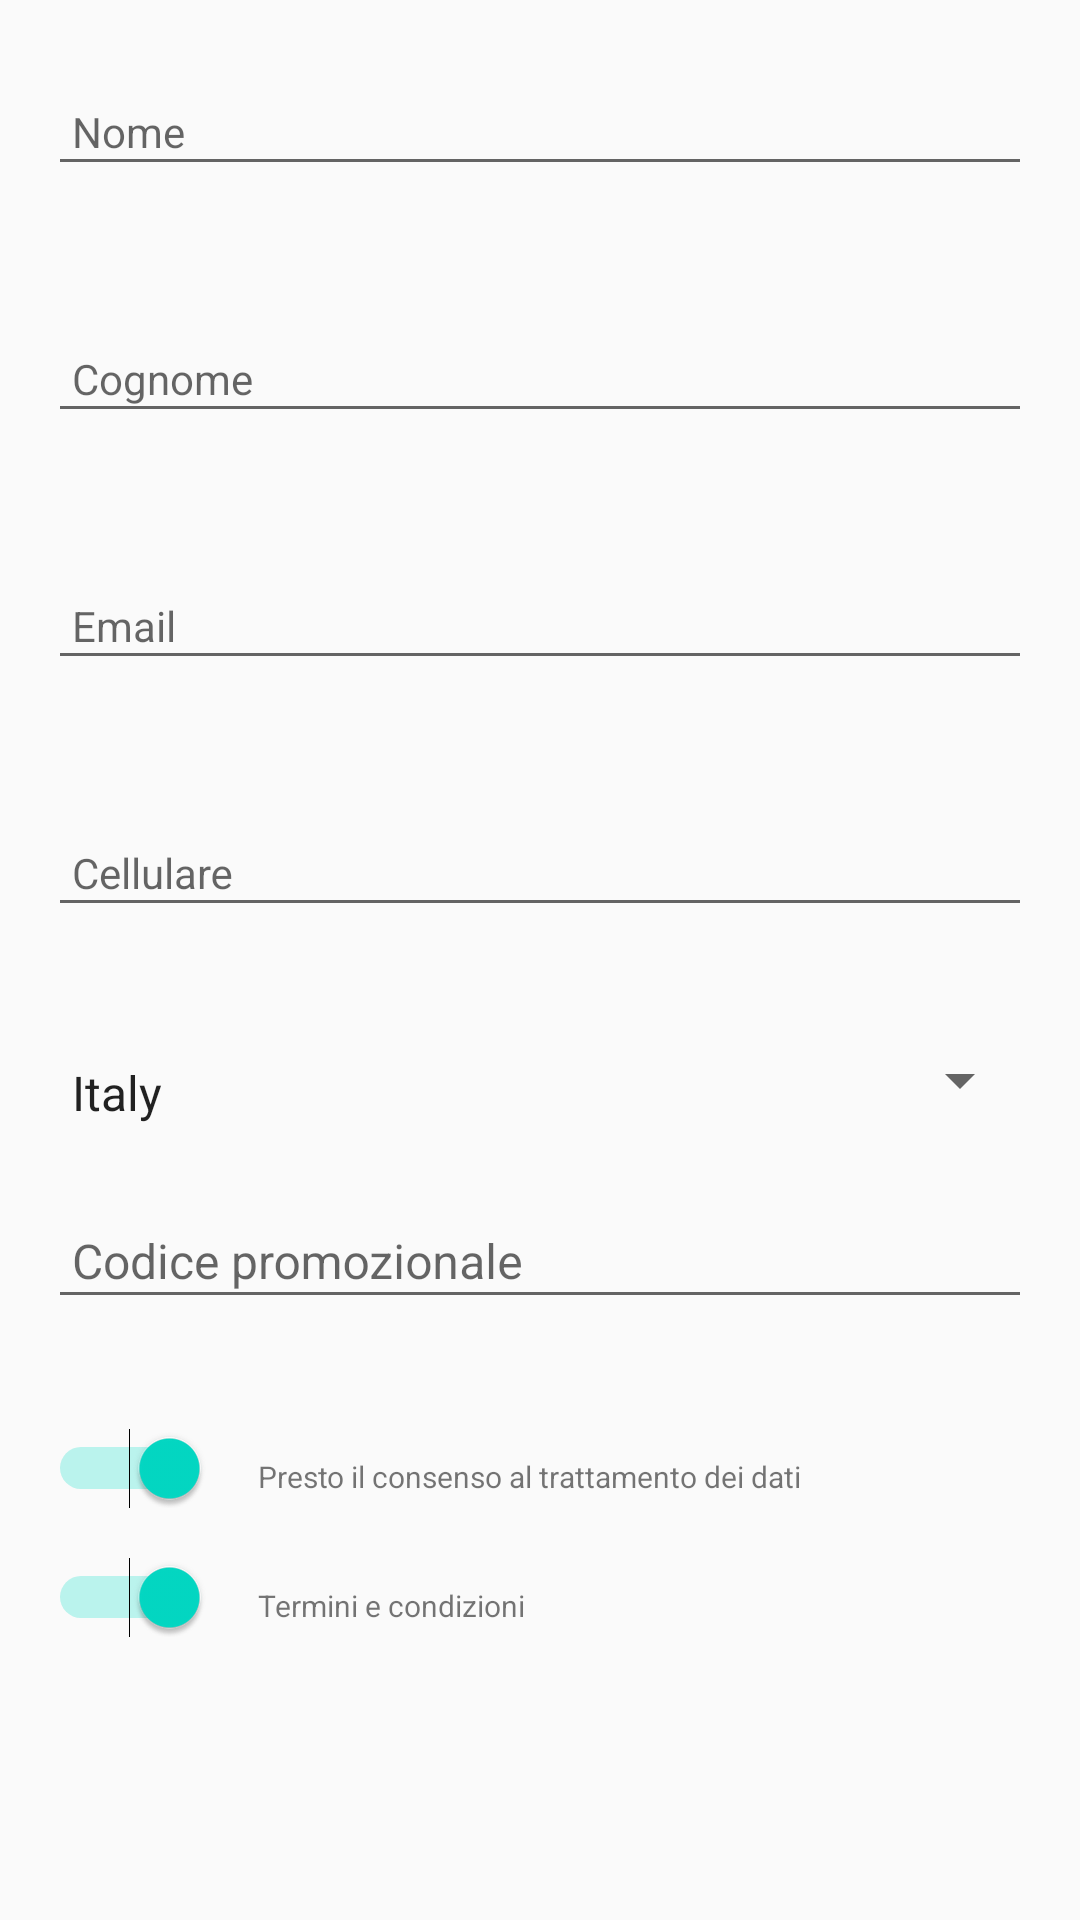

Here is an Android app screen rendered from its layout file. Give the layout XML and the strings, colors and styles it references.
<!-- AndroidManifest.xml: application theme AppTheme -->
<!-- res/layout/fragment_personal_data.xml -->
<?xml version="1.0" encoding="utf-8"?>
<ScrollView xmlns:android="http://schemas.android.com/apk/res/android"
    android:layout_width="match_parent"
    android:layout_height="wrap_content"
    xmlns:app="http://schemas.android.com/apk/res-auto"
    xmlns:tools="http://schemas.android.com/tools">

    <android.support.constraint.ConstraintLayout
        android:layout_width="match_parent"
        android:layout_height="wrap_content">

        
        <android.support.design.widget.TextInputLayout
            android:id="@+id/login_name_layout"
            android:layout_width="match_parent"
            android:layout_height="wrap_content"
            android:layout_margin="@dimen/margin_normal"
            app:errorEnabled="true"
            app:layout_constraintEnd_toEndOf="parent"
            app:layout_constraintStart_toStartOf="parent"
            app:layout_constraintTop_toTopOf="parent">

            <android.support.design.widget.TextInputEditText
                android:id="@+id/login_name"
                style="@style/DefaultEditText"
                android:layout_width="match_parent"
                android:layout_height="match_parent"
                android:hint="@string/name"
                android:imeOptions="actionNext"
                android:inputType="text"
                tools:text="Antonio" />
        </android.support.design.widget.TextInputLayout>

        
        <android.support.design.widget.TextInputLayout
            android:id="@+id/login_surname_layout"
            android:layout_width="match_parent"
            android:layout_height="wrap_content"
            android:layout_margin="@dimen/margin_normal"
            app:errorEnabled="true"
            app:layout_constraintEnd_toEndOf="parent"
            app:layout_constraintStart_toStartOf="parent"
            app:layout_constraintTop_toBottomOf="@+id/login_name_layout">

            <android.support.design.widget.TextInputEditText
                android:id="@+id/login_surname"
                style="@style/DefaultEditText"
                android:layout_width="match_parent"
                android:layout_height="match_parent"
                android:hint="@string/surname"
                android:imeOptions="actionNext"
                android:inputType="text"
                tools:text="Vitiello" />
        </android.support.design.widget.TextInputLayout>

        
        <android.support.design.widget.TextInputLayout
            android:id="@+id/login_email_layout"
            android:layout_width="match_parent"
            android:layout_height="wrap_content"
            android:layout_margin="@dimen/margin_normal"
            app:errorEnabled="true"
            app:layout_constraintEnd_toEndOf="parent"
            app:layout_constraintStart_toStartOf="parent"
            app:layout_constraintTop_toBottomOf="@+id/login_surname_layout">

            <android.support.design.widget.TextInputEditText
                android:id="@+id/login_email"
                style="@style/DefaultEditText"
                android:layout_width="match_parent"
                android:layout_height="match_parent"
                android:hint="@string/email"
                android:imeOptions="actionNext"
                android:inputType="textEmailAddress"
                tools:text="a.vitiello@reply.it" />
        </android.support.design.widget.TextInputLayout>

        
        <android.support.design.widget.TextInputLayout
            android:id="@+id/login_phone_layout"
            android:layout_width="match_parent"
            android:layout_height="wrap_content"
            android:layout_margin="@dimen/margin_normal"
            app:errorEnabled="true"
            app:layout_constraintEnd_toEndOf="parent"
            app:layout_constraintStart_toStartOf="parent"
            app:layout_constraintTop_toBottomOf="@+id/login_email_layout">

            <android.support.design.widget.TextInputEditText
                android:id="@+id/login_phone"
                style="@style/DefaultEditText"
                android:layout_width="match_parent"
                android:layout_height="match_parent"
                android:hint="@string/phone"
                android:imeOptions="actionNext"
                android:inputType="phone"
                tools:text="33327201148" />
        </android.support.design.widget.TextInputLayout>

        
        <android.support.v7.widget.AppCompatSpinner
            android:id="@+id/nations_spinner"
            android:layout_width="match_parent"
            android:layout_height="wrap_content"
            style="@style/DefaultSpinner"
            android:layout_margin="@dimen/margin_normal"
            app:layout_constraintEnd_toEndOf="parent"
            app:layout_constraintStart_toStartOf="parent"
            app:layout_constraintTop_toBottomOf="@+id/login_phone_layout"
            android:entries="@array/country_arrays"
            android:prompt="@string/country_prompt" />

        
        <android.support.design.widget.TextInputLayout
            android:id="@+id/login_promo_code_layout"
            android:layout_width="match_parent"
            android:layout_height="wrap_content"
            android:layout_margin="@dimen/margin_normal"
            app:errorEnabled="true"
            app:layout_constraintEnd_toEndOf="parent"
            app:layout_constraintStart_toStartOf="parent"
            app:layout_constraintTop_toBottomOf="@+id/nations_spinner">

            <android.support.design.widget.TextInputEditText
                android:id="@+id/login_promo_code"
                style="@style/DefaultEditText"
                android:layout_width="match_parent"
                android:layout_height="match_parent"
                android:hint="@string/promotional_code"
                android:imeOptions="actionDone"
                android:inputType="text"
                android:textSize="@dimen/text_normal"
                tools:text="ABC12345678" />
        </android.support.design.widget.TextInputLayout>

        
        <Switch
            android:id="@+id/privacy_switch"
            android:layout_width="wrap_content"
            android:layout_height="wrap_content"
            android:layout_margin="@dimen/margin_normal"
            android:checked="true"
            app:layout_constraintStart_toStartOf="parent"
            app:layout_constraintTop_toBottomOf="@+id/login_promo_code_layout" />

        <TextView
            android:id="@+id/textView"
            android:layout_width="wrap_content"
            android:layout_height="wrap_content"
            android:layout_marginBottom="@dimen/margin_very_small"
            android:layout_marginStart="@dimen/margin_normal"
            android:text="@string/switch_privacy"
            android:textSize="@dimen/text_very_small"
            app:layout_constraintBottom_toBottomOf="@id/privacy_switch"
            app:layout_constraintStart_toEndOf="@+id/privacy_switch" />

        
        <Switch
            android:id="@+id/terms_switch"
            android:layout_width="wrap_content"
            android:layout_height="wrap_content"
            android:layout_margin="@dimen/margin_normal"
            android:checked="true"
            app:layout_constraintStart_toStartOf="parent"
            app:layout_constraintTop_toBottomOf="@+id/privacy_switch" />

        <TextView
            android:layout_width="wrap_content"
            android:layout_height="wrap_content"
            android:layout_marginBottom="@dimen/margin_very_small"
            android:layout_marginStart="@dimen/margin_normal"
            android:text="@string/switch_terms"
            android:textSize="@dimen/text_very_small"
            app:layout_constraintBottom_toBottomOf="@id/terms_switch"
            app:layout_constraintStart_toEndOf="@+id/terms_switch" />

    </android.support.constraint.ConstraintLayout>
</ScrollView>
<!-- resources referenced by this layout -->
<resources>
  <string-array name="country_arrays">
          <item>Italy</item>
          <item>Malaysia</item>
          <item>United States</item>
          <item>Indonesia</item>
          <item>France</item>
          <item>Singapore</item>
          <item>New Zealand</item>
          <item>India</item>
      </string-array>
  <dimen name="margin_normal">16dp</dimen>
  <dimen name="margin_very_small">4dp</dimen>
  <dimen name="text_normal">16sp</dimen>
  <dimen name="text_very_small">10sp</dimen>
  <string name="country_prompt">Choose a country</string>
  <string name="email">Email</string>
  <string name="name">Nome</string>
  <string name="phone">Cellulare</string>
  <string name="promotional_code">Codice promozionale</string>
  <string name="surname">Cognome</string>
  <string name="switch_privacy">Presto il consenso al trattamento dei dati</string>
  <string name="switch_terms">Termini e condizioni</string>
  <style name="DefaultEditText">
          <item name="android:singleLine">true</item>
          <item name="android:maxLines">1</item>
          <item name="android:layout_marginTop">@dimen/margin_small</item>
          <item name="android:padding">@dimen/margin_small</item>
          <item name="android:textSize">@dimen/text_medium</item>
      </style>
  <style name="DefaultSpinner" parent="Widget.AppCompat.Spinner">
          <item name="android:textSize">@dimen/text_normal</item>
          <item name="android:paddingTop">@dimen/padding_small</item>
      </style>
  <style name="AppTheme" parent="Theme.AppCompat.Light.DarkActionBar">
          
          <item name="colorPrimary">@color/colorPrimary</item>
          <item name="colorPrimaryDark">@color/colorPrimaryDark</item>
          <item name="colorAccent">@color/colorAccent</item>
  
          
          <item name="textColorError">@android:color/holo_green_light</item>
  
      </style>
  <dimen name="margin_small">8dp</dimen>
  <dimen name="text_medium">14sp</dimen>
  <dimen name="padding_small">8dp</dimen>
  <!-- not gathered from this repository: default colours our renderer supplied (Android Studio template values) -->
  <color name="colorPrimary">#FF6200EE</color>
  <color name="colorPrimaryDark">#FF3700B3</color>
  <color name="colorAccent">#FF03DAC5</color>
</resources>
